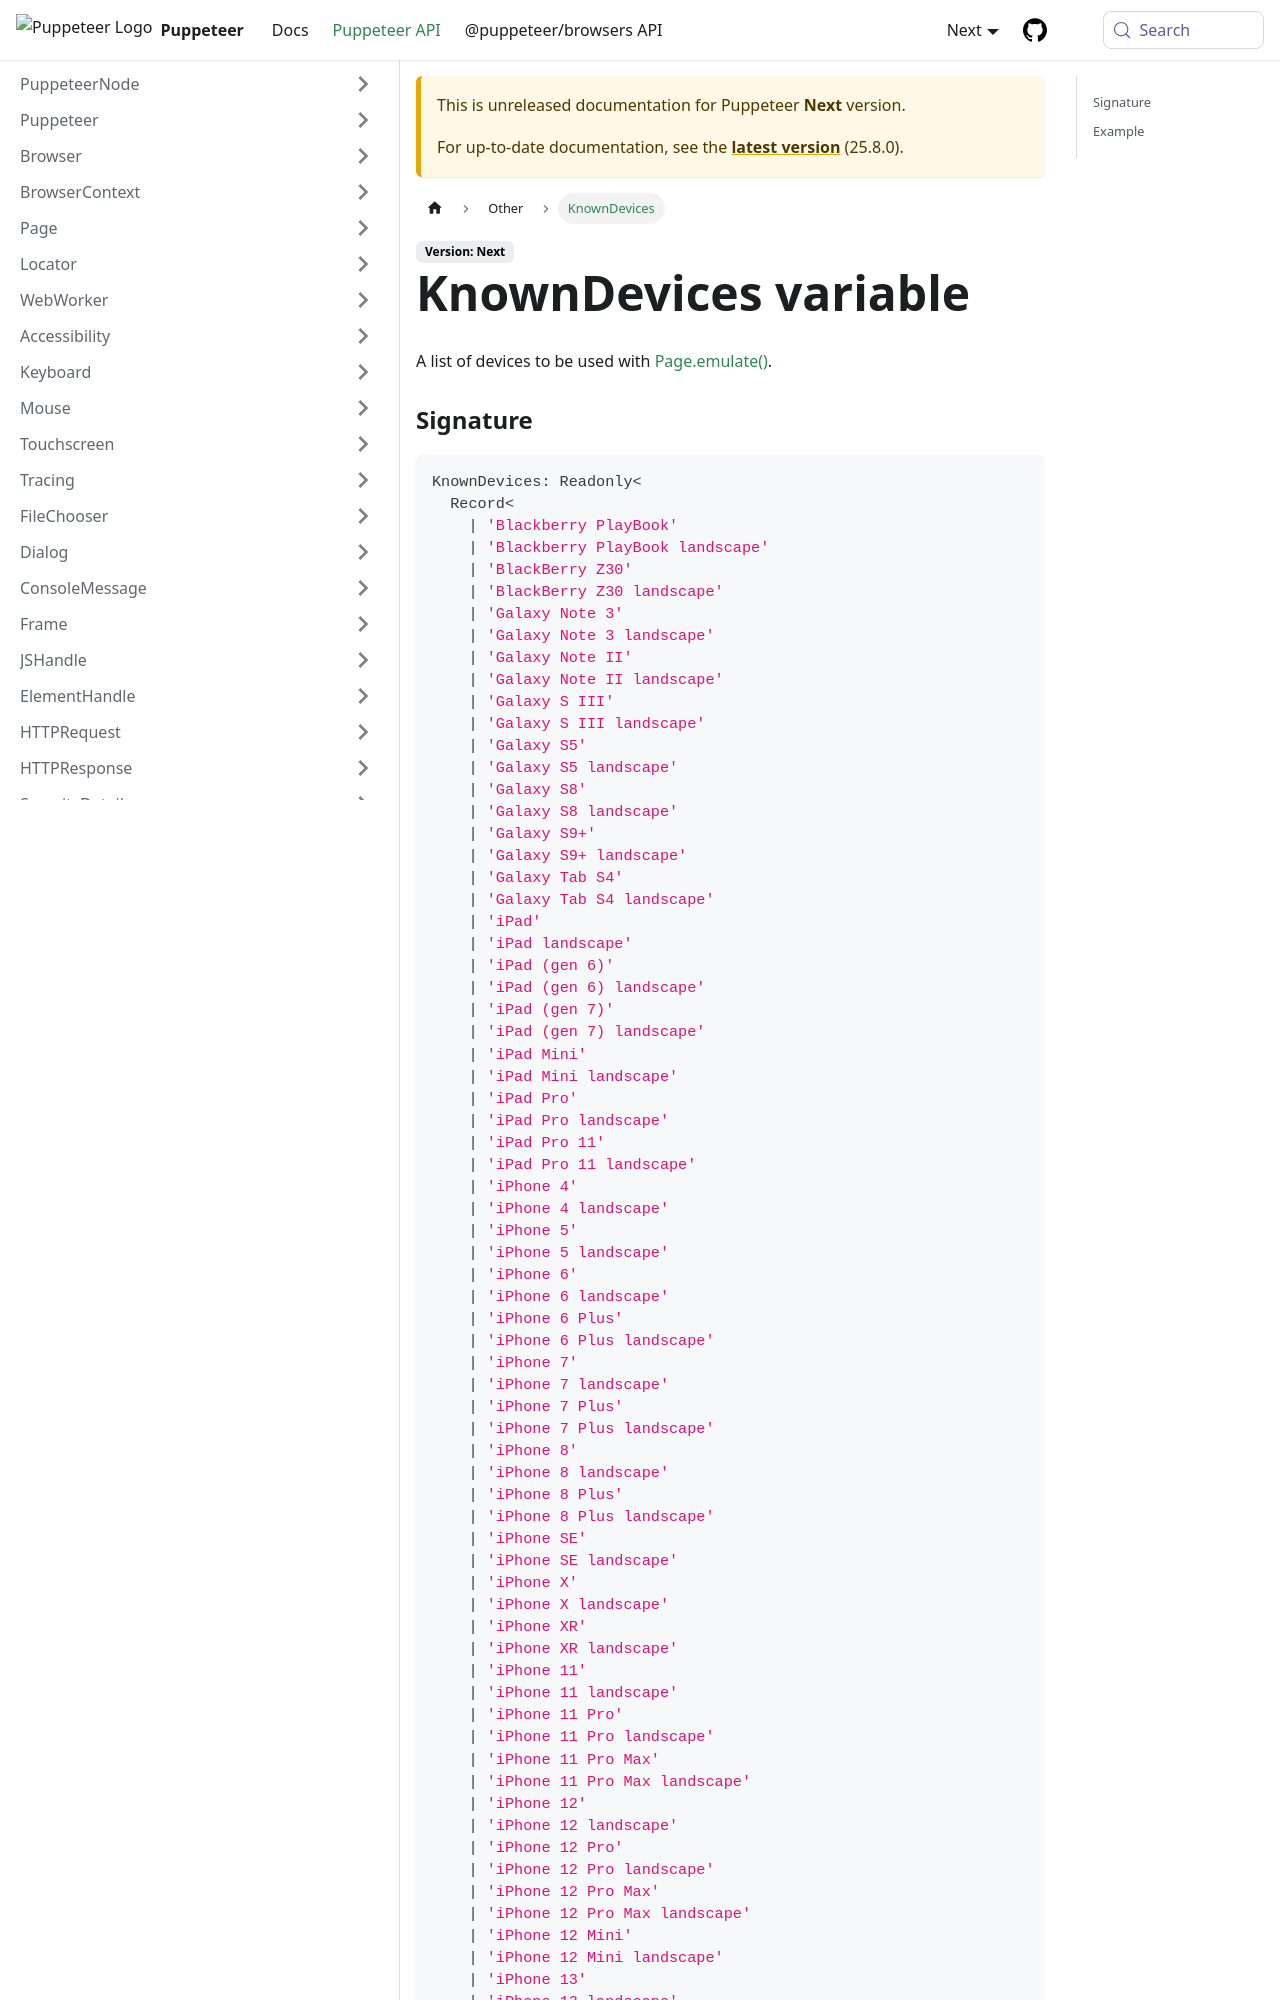

repository: fernandoesteban2408-ux/congenial-octo-doodle · page: next/api/puppeteer.knowndevices.html · generator: docusaurus

---
sidebar_label: KnownDevices
---

# KnownDevices variable

A list of devices to be used with [Page.emulate()](./puppeteer.page.emulate.md).

### Signature

```typescript
KnownDevices: Readonly<
  Record<
    | 'Blackberry PlayBook'
    | 'Blackberry PlayBook landscape'
    | 'BlackBerry Z30'
    | 'BlackBerry Z30 landscape'
    | 'Galaxy Note 3'
    | 'Galaxy Note 3 landscape'
    | 'Galaxy Note II'
    | 'Galaxy Note II landscape'
    | 'Galaxy S III'
    | 'Galaxy S III landscape'
    | 'Galaxy S5'
    | 'Galaxy S5 landscape'
    | 'Galaxy S8'
    | 'Galaxy S8 landscape'
    | 'Galaxy S9+'
    | 'Galaxy S9+ landscape'
    | 'Galaxy Tab S4'
    | 'Galaxy Tab S4 landscape'
    | 'iPad'
    | 'iPad landscape'
    | 'iPad (gen 6)'
    | 'iPad (gen 6) landscape'
    | 'iPad (gen 7)'
    | 'iPad (gen 7) landscape'
    | 'iPad Mini'
    | 'iPad Mini landscape'
    | 'iPad Pro'
    | 'iPad Pro landscape'
    | 'iPad Pro 11'
    | 'iPad Pro 11 landscape'
    | 'iPhone 4'
    | 'iPhone 4 landscape'
    | 'iPhone 5'
    | 'iPhone 5 landscape'
    | 'iPhone 6'
    | 'iPhone 6 landscape'
    | 'iPhone 6 Plus'
    | 'iPhone 6 Plus landscape'
    | 'iPhone 7'
    | 'iPhone 7 landscape'
    | 'iPhone 7 Plus'
    | 'iPhone 7 Plus landscape'
    | 'iPhone 8'
    | 'iPhone 8 landscape'
    | 'iPhone 8 Plus'
    | 'iPhone 8 Plus landscape'
    | 'iPhone SE'
    | 'iPhone SE landscape'
    | 'iPhone X'
    | 'iPhone X landscape'
    | 'iPhone XR'
    | 'iPhone XR landscape'
    | 'iPhone 11'
    | 'iPhone 11 landscape'
    | 'iPhone 11 Pro'
    | 'iPhone 11 Pro landscape'
    | 'iPhone 11 Pro Max'
    | 'iPhone 11 Pro Max landscape'
    | 'iPhone 12'
    | 'iPhone 12 landscape'
    | 'iPhone 12 Pro'
    | 'iPhone 12 Pro landscape'
    | 'iPhone 12 Pro Max'
    | 'iPhone 12 Pro Max landscape'
    |
